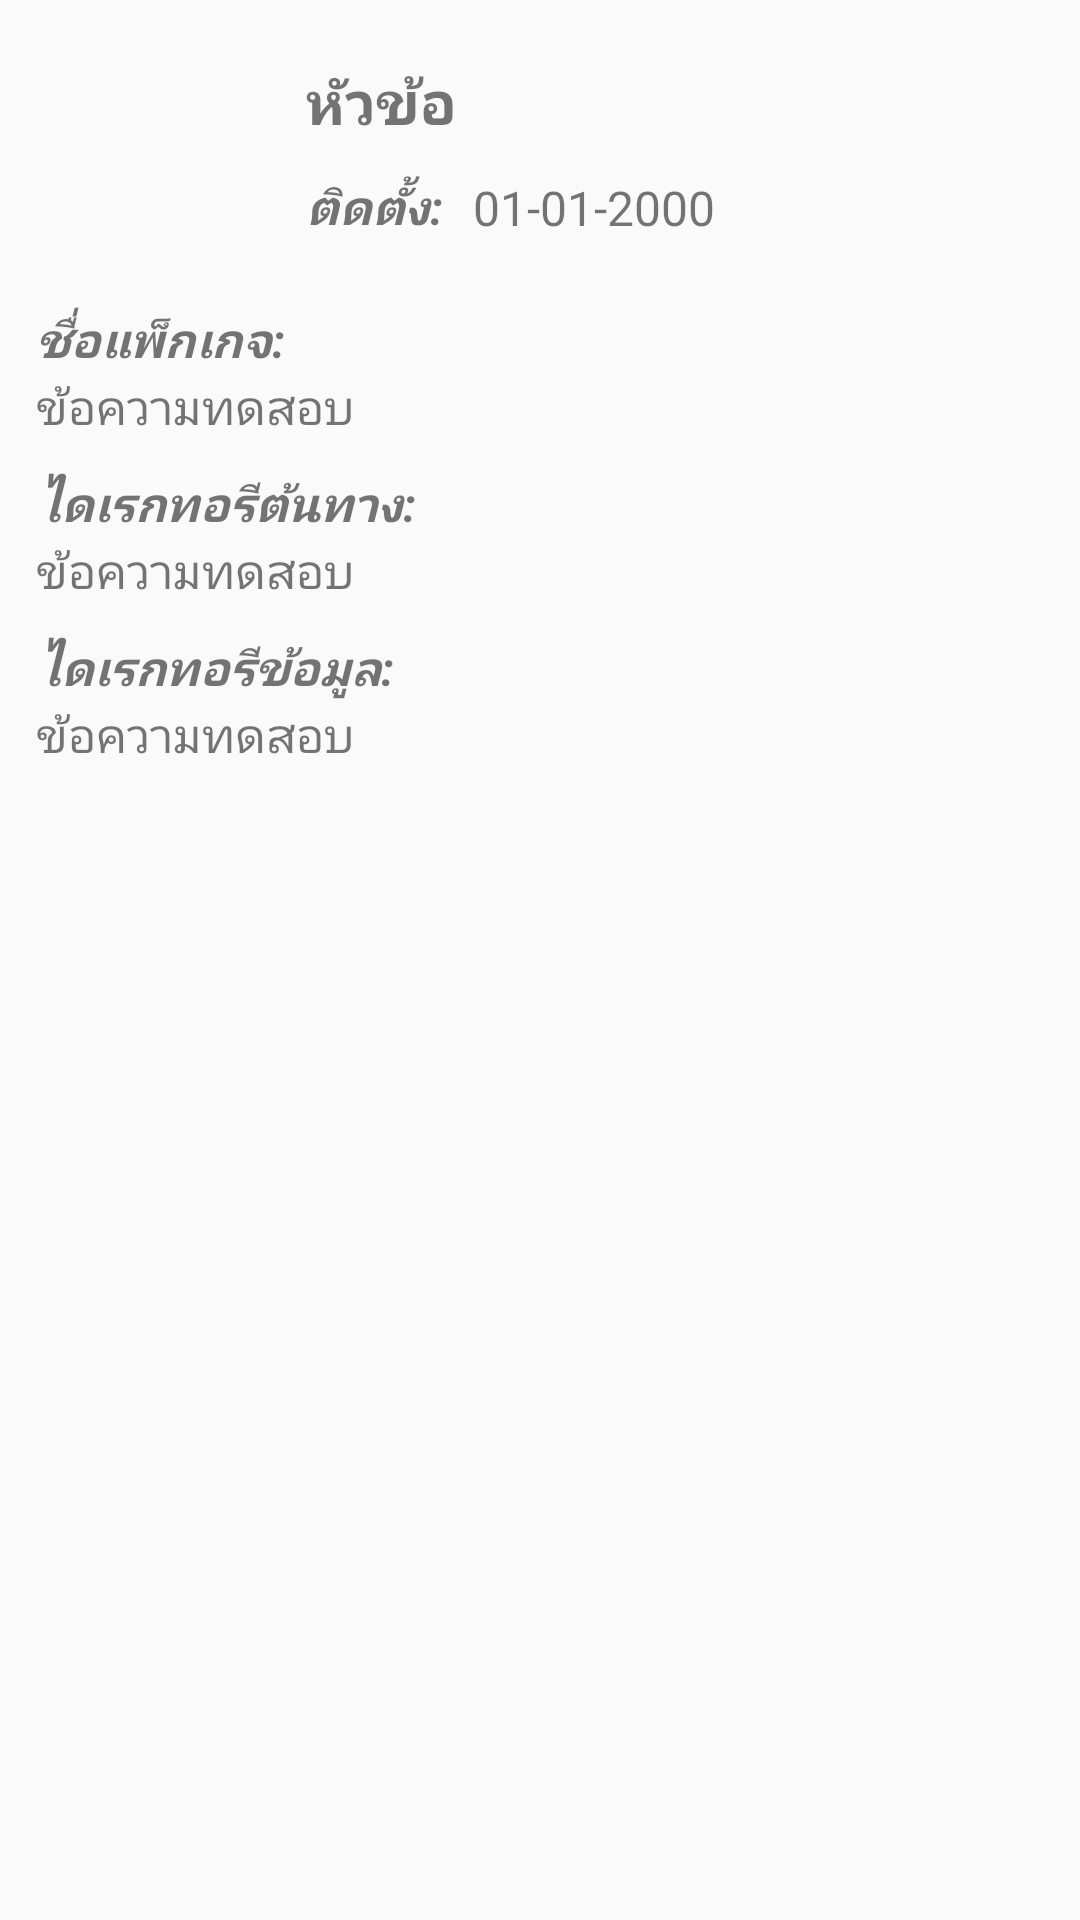

Write the Android layout XML for this screen, with the resource values it uses.
<!-- AndroidManifest.xml: application theme AppTheme -->
<!-- res/layout/activity_details.xml -->
<?xml version="1.0" encoding="utf-8"?>
<RelativeLayout xmlns:android="http://schemas.android.com/apk/res/android"
    android:layout_width="match_parent"
    android:layout_height="match_parent"
    android:orientation="vertical" >

    <ImageView
        android:id="@+id/details_image"
        android:layout_width="80dp"
        android:layout_height="80dp"
        android:layout_marginLeft="12dp"
        android:layout_marginTop="12dp" />

    <TextView
        android:id="@+id/details_title"
        android:layout_width="wrap_content"
        android:layout_height="wrap_content"
        android:layout_marginLeft="10dp"
        android:layout_marginTop="20dp"
        android:layout_toRightOf="@+id/details_image"
        android:text="หัวข้อ"
        android:textSize="20sp"
        android:textStyle="bold" />

    <TextView
        android:id="@+id/details_install_date_label"
        android:layout_width="wrap_content"
        android:layout_height="wrap_content"
        android:layout_below="@+id/details_title"
        android:layout_marginLeft="10dp"
        android:layout_marginTop="10dp"
        android:layout_toRightOf="@+id/details_image"
        android:text="ติดตั้ง:"
        android:textSize="16sp"
        android:textStyle="bold|italic" />

    <TextView
        android:id="@+id/details_install_date"
        android:layout_width="wrap_content"
        android:layout_height="wrap_content"
        android:layout_marginLeft="10dp"
        android:layout_alignBottom="@+id/details_install_date_label"
        android:layout_toRightOf="@+id/details_install_date_label"
        android:text="01-01-2000"
        android:textSize="16sp" />

    <TextView
        android:id="@+id/details_packagename_label"
        android:layout_width="wrap_content"
        android:layout_height="wrap_content"
        android:layout_below="@+id/details_image"
        android:layout_marginLeft="12dp"
        android:layout_marginTop="10dp"
        android:text="ชื่อแพ็กเกจ:"
        android:textSize="16sp"
        android:textStyle="bold|italic" />

    <TextView
        android:id="@+id/details_packagename"
        android:layout_width="wrap_content"
        android:layout_height="wrap_content"
        android:layout_below="@+id/details_packagename_label"
        android:layout_marginLeft="12dp"
        android:text="ข้อความทดสอบ"
        android:textSize="16sp" />

    <TextView
        android:id="@+id/details_souredir_label"
        android:layout_width="wrap_content"
        android:layout_height="wrap_content"
        android:layout_alignLeft="@+id/details_packagename_label"
        android:layout_below="@+id/details_packagename"
        android:layout_marginTop="10dp"
        android:text="ไดเรกทอรีต้นทาง:"
        android:textSize="16sp"
        android:textStyle="bold|italic" />

    <TextView
        android:id="@+id/details_sourcedir"
        android:layout_width="wrap_content"
        android:layout_height="wrap_content"
        android:layout_alignLeft="@+id/details_packagename_label"
        android:layout_below="@+id/details_souredir_label"
        android:scrollHorizontally="true"
        android:text="ข้อความทดสอบ"
        android:textSize="16sp" />

    <TextView
        android:id="@+id/details_datadir_label"
        android:layout_width="wrap_content"
        android:layout_height="wrap_content"
        android:layout_alignLeft="@+id/details_packagename_label"
        android:layout_below="@+id/details_sourcedir"
        android:layout_marginTop="10dp"
        android:text="ไดเรกทอรีข้อมูล:"
        android:textSize="16sp"
        android:textStyle="bold|italic" />

    <TextView
        android:id="@+id/details_datadir"
        android:layout_width="wrap_content"
        android:layout_height="wrap_content"
        android:layout_alignLeft="@+id/details_packagename_label"
        android:layout_below="@+id/details_datadir_label"
        android:scrollHorizontally="true"
        android:text="ข้อความทดสอบ"
        android:textSize="16sp" />

</RelativeLayout>
<!-- resources referenced by this layout -->
<resources>
  <style name="AppTheme" parent="Theme.AppCompat.Light.DarkActionBar">
          
          <item name="colorPrimary">@color/colorPrimary</item>
          <item name="colorPrimaryDark">@color/colorPrimaryDark</item>
          <item name="colorAccent">@color/colorAccent</item>
      </style>
  <color name="colorPrimary">#54C571</color>
  <color name="colorPrimaryDark">#99C68E</color>
  <color name="colorAccent">#FF4081</color>
</resources>
